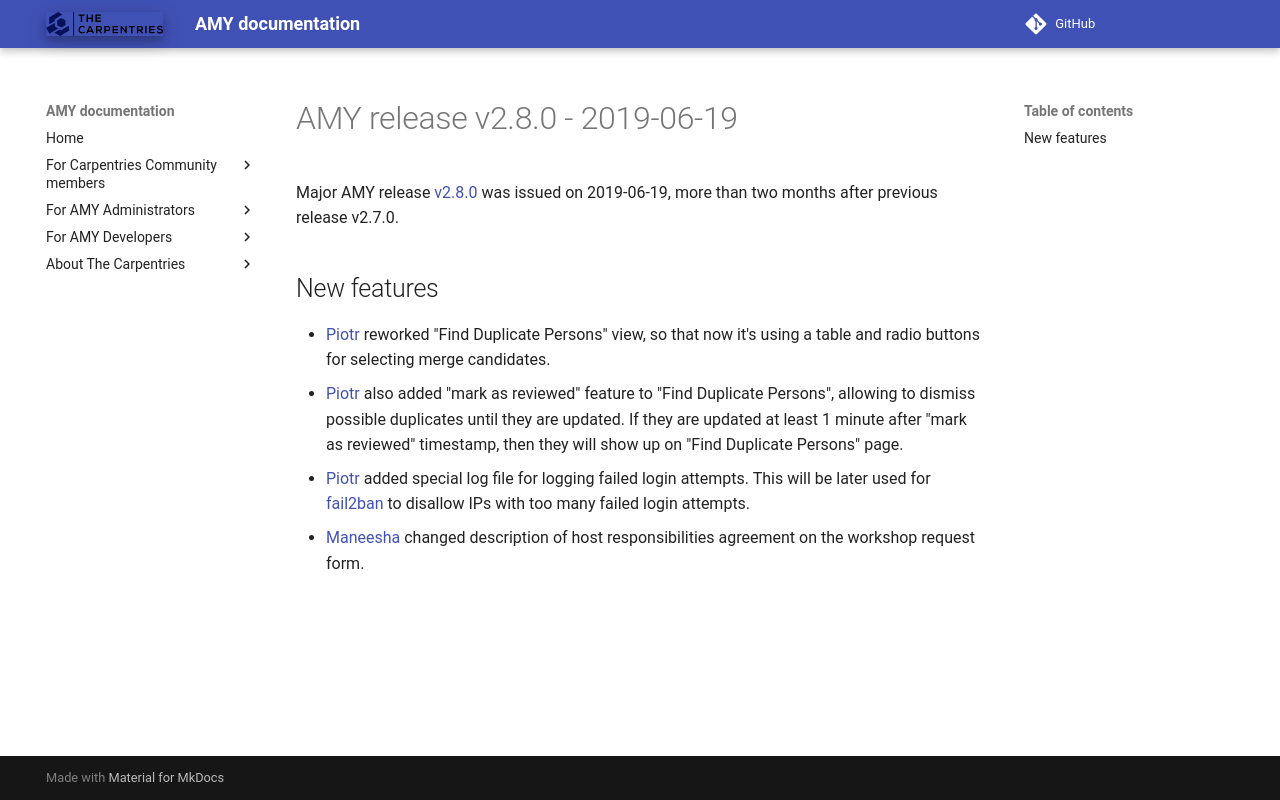

repository: carpentries/amy · page: releases/v2.8.0/index.html · generator: mkdocs

# AMY release v2.8.0 - 2019-06-19

Major AMY release [v2.8.0][] was issued on 2019-06-19, more than two months after previous release v2.7.0.


## New features
* [Piotr][] reworked "Find Duplicate Persons" view, so that now it's using
  a table and radio buttons for selecting merge candidates.
* [Piotr][] also added "mark as reviewed" feature to "Find Duplicate
  Persons", allowing to dismiss possible duplicates until they are updated.
  If they are updated at least 1 minute after "mark as reviewed" timestamp,
  then they will show up on "Find Duplicate Persons" page.
* [Piotr][] added special log file for logging failed login attempts.
  This will be later used for [fail2ban][] to disallow IPs with too many
  failed login attempts.
* [Maneesha][] changed description of host responsibilities agreement
  on the workshop request form.


[v2.8.0]: https://github.com/swcarpentry/amy/milestone/59
[Piotr]: https://github.com/pbanaszkiewicz
[Maneesha]: https://github.com/maneesha
[fail2ban]: https://www.fail2ban.org/wiki/index.php/Main_Page
